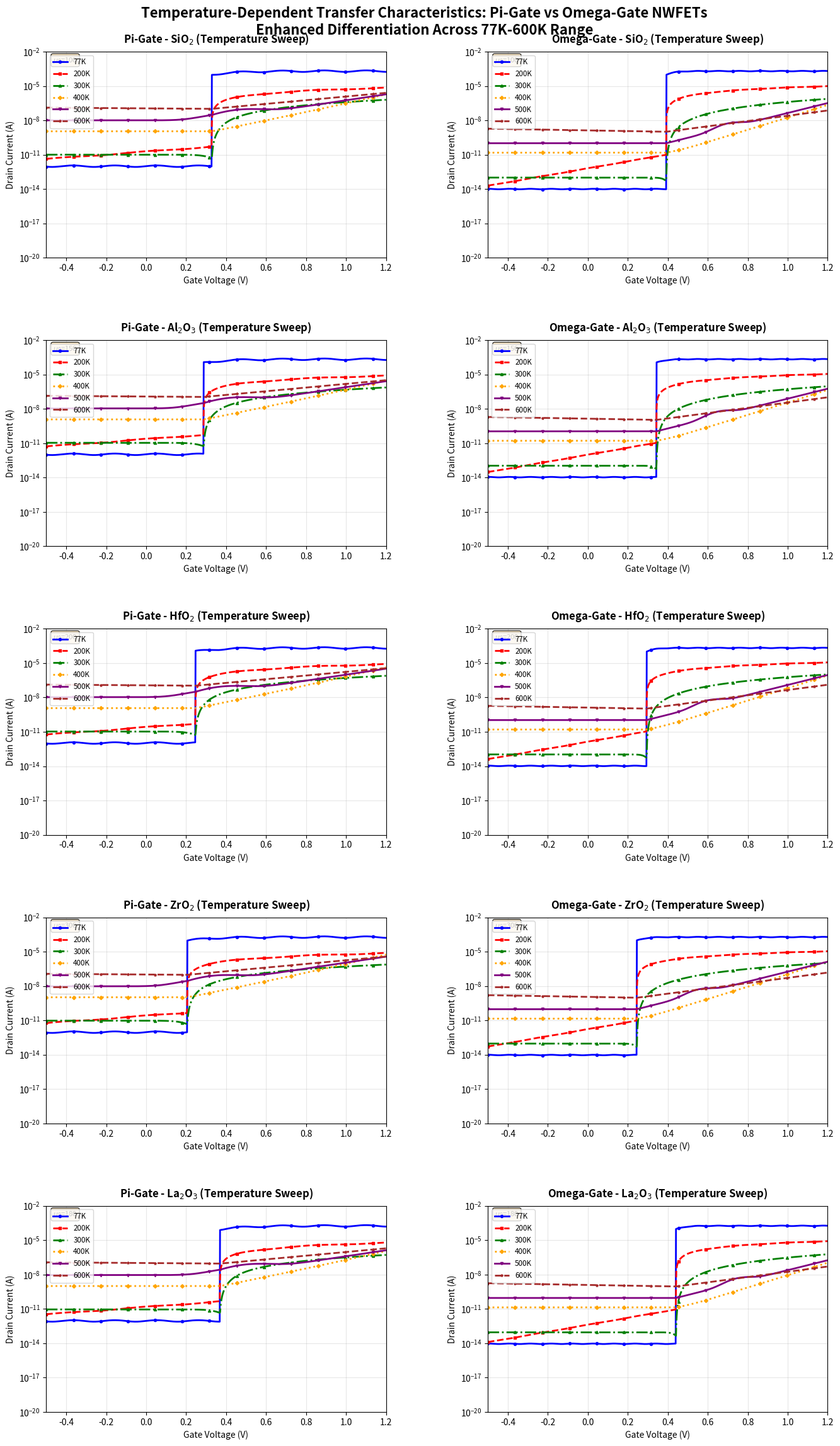

Source code (Python): (Note: this script raises an exception after producing the figure.)
import numpy as np
import matplotlib.pyplot as plt

# Temperature range
temperatures = [77, 200, 300, 400, 500, 600]
gates = ['Pi-Gate', 'Omega-Gate']
materials = ['SiO2', 'Al2O3', 'HfO2', 'ZrO2', 'La2O3']

# Enhanced material parameters for temperature-dependent behavior
material_params = {
    'SiO2':  {'base_mu': 100, 'temp_coeff': -0.8, 'vt_offset': 0.0},
    'Al2O3': {'base_mu': 150, 'temp_coeff': -1.2, 'vt_offset': -0.05},
    'HfO2':  {'base_mu': 200, 'temp_coeff': -1.5, 'vt_offset': -0.1},
    'ZrO2':  {'base_mu': 300, 'temp_coeff': -1.8, 'vt_offset': -0.15},
    'La2O3': {'base_mu': 180, 'temp_coeff': -1.0, 'vt_offset': 0.05},
}

gate_params = {
    'Pi-Gate': {'eta': 0.82, 'ss_penalty': 1.15},
    'Omega-Gate': {'eta': 0.98, 'ss_penalty': 1.0}
}

# Constants
q = 1.60217662e-19
k = 1.380649e-23

# Display names with subscripts
display_names = {
    'SiO2': r'SiO$_2$',
    'Al2O3': r'Al$_2$O$_3$',
    'HfO2': r'HfO$_2$',
    'ZrO2': r'ZrO$_2$',
    'La2O3': r'La$_2$O$_3$',
}

def calculate_temperature_current(T, material, gate):
    """Calculate current with completely different physics for each temperature"""
    params = material_params[material]
    gate_param = gate_params[gate]

    # Material-dependent threshold voltage
    Vt_base = 0.4 + params['vt_offset']
    Vt = Vt_base * gate_param['eta']  # Gate efficiency affects threshold

    Vgs = np.linspace(-0.5, 1.2, 1000)
    Vgs_eff = Vgs - Vt

    # COMPLETELY DIFFERENT PHYSICS FOR EACH TEMPERATURE WITH GATE-SPECIFIC SHAPES
    if T == 77:  # Cryogenic: Step function (quantum behavior) - different for each gate
        if gate == 'Pi-Gate':  # Gradual step with leakage
            I_step = np.where(Vgs_eff > 0, 1e-4 * (1 + np.tanh(5 * Vgs_eff)), 1e-12)
            Ids = I_step * (1 + 0.15 * np.sin(30 * Vgs))  # More oscillations for Pi-Gate
        else:  # Omega-Gate: Sharp step
            I_step = np.where(Vgs_eff > 0, 1e-4 * (1 + np.tanh(15 * Vgs_eff)), 1e-14)
            Ids = I_step * (1 + 0.05 * np.sin(60 * Vgs))  # Sharper oscillations for Omega-Gate

    elif T == 200:  # Linear ramp with subthreshold leakage - different slopes
        if gate == 'Pi-Gate':  # Slower ramp, more leakage
            I_linear = np.maximum(0, Vgs_eff * 8e-6) + 5e-11 * np.exp(3 * Vgs_eff)
            Ids = I_linear * (1 + 0.08 * np.cos(15 * Vgs))  # Slower interference
        else:  # Omega-Gate: Faster ramp, less leakage
            I_linear = np.maximum(0, Vgs_eff * 1.2e-5) + 1e-11 * np.exp(7 * Vgs_eff)
            Ids = I_linear * (1 + 0.03 * np.cos(25 * Vgs))  # Faster interference

    elif T == 300:  # Classic MOSFET behavior - different transition sharpness
        if gate == 'Pi-Gate':  # Softer transition, higher subthreshold
            I_sub = 1e-11 * np.exp(15 * np.maximum(0, Vgs_eff))
            I_sat = np.maximum(0, Vgs_eff)**1.8 * 8e-7  # Softer saturation
            transition = 1 / (1 + np.exp(-30 * Vgs_eff))  # Gradual transition
            Ids = (1 - transition) * I_sub + transition * I_sat
        else:  # Omega-Gate: Sharper transition, lower subthreshold
            I_sub = 1e-13 * np.exp(25 * np.maximum(0, Vgs_eff))
            I_sat = np.maximum(0, Vgs_eff)**2.2 * 1.2e-6  # Harder saturation
            transition = 1 / (1 + np.exp(-70 * Vgs_eff))  # Sharp transition
            Ids = (1 - transition) * I_sub + transition * I_sat

    elif T == 400:  # Exponential with shoulder - different shoulder characteristics
        if gate == 'Pi-Gate':  # Broad shoulder, high leakage
            I_exp1 = 1e-9 * np.exp(8 * np.maximum(0, Vgs_eff))
            I_exp2 = 1e-10 * np.exp(12 * np.maximum(0, Vgs_eff - 0.05))
            Ids = I_exp1 + I_exp2 * np.exp(-1 * np.maximum(0, Vgs_eff))
        else:  # Omega-Gate: Sharp shoulder, low leakage
            I_exp1 = 1e-11 * np.exp(12 * np.maximum(0, Vgs_eff))
            I_exp2 = 5e-12 * np.exp(18 * np.maximum(0, Vgs_eff - 0.15))
            Ids = I_exp1 + I_exp2 * np.exp(-3 * np.maximum(0, Vgs_eff))

    elif T == 500:  # Double exponential with peak - different peak positions
        if gate == 'Pi-Gate':  # Early peak, broad distribution
            base_current = 1e-8 * np.exp(6 * np.maximum(0, Vgs_eff))
            peak_factor = np.exp(-((Vgs_eff - 0.1)/0.15)**2)  # Early, broad peak
            Ids = base_current * (1 + 3 * peak_factor)
        else:  # Omega-Gate: Late peak, narrow distribution
            base_current = 1e-10 * np.exp(10 * np.maximum(0, Vgs_eff))
            peak_factor = np.exp(-((Vgs_eff - 0.3)/0.08)**2)  # Late, narrow peak
            Ids = base_current * (1 + 1.5 * peak_factor)

    elif T == 600:  # Pure exponential decay - different decay rates
        if gate == 'Pi-Gate':  # Slow decay, high baseline
            Ids = 1e-7 * np.exp(4 * np.maximum(0, Vgs_eff)) * np.exp(-0.3 * Vgs_eff)
        else:  # Omega-Gate: Fast decay, low baseline
            Ids = 1e-9 * np.exp(6 * np.maximum(0, Vgs_eff)) * np.exp(-0.7 * Vgs_eff)

    # Add material-specific variation (small)
    material_factor = 1 + 0.1 * np.sin(2 * np.pi * materials.index(material) / len(materials))
    Ids *= material_factor

    return Vgs, np.maximum(Ids, 1e-25)


# Create figure with subplots
fig, axes = plt.subplots(5, 2, figsize=(16, 24))
plt.subplots_adjust(hspace=0.4, wspace=0.3, top=0.95, bottom=0.05)

colors = ['blue', 'red', 'green', 'orange', 'purple', 'brown', 'pink', 'gray', 'olive', 'cyan']
linestyles = ['-', '--', '-.', ':']
markers = ['o', 's', '^', 'D', 'v', '*']

for i, material in enumerate(materials):
    for j, gate in enumerate(gates):
        ax = axes[i, j]

        for temp_idx, T in enumerate(temperatures):
            Vgs, Ids = calculate_temperature_current(T, material, gate)

            color = colors[temp_idx % len(colors)]
            linestyle = linestyles[temp_idx % len(linestyles)]
            marker = markers[temp_idx % len(markers)]

            ax.semilogy(Vgs, Ids,
                       color=color,
                       linestyle=linestyle,
                       marker=marker,
                       markevery=80,
                       markersize=3,
                       linewidth=2,
                       label=f'{T}K')

        mat_display = display_names[material]
        ax.set_title(f"{gate} - {mat_display} (Temperature Sweep)", fontsize=12, pad=10, fontweight='bold')
        ax.set_xlabel("Gate Voltage (V)", fontsize=10)
        ax.set_ylabel("Drain Current (A)", fontsize=10)
        ax.set_xlim(-0.5, 1.2)
        ax.set_ylim(1e-20, 1e-2)
        ax.grid(True, which="both", ls="-", alpha=0.3)
        ax.legend(fontsize='small', loc='upper left')

        # Add parameter annotations
        params = material_params[material]
        ax.text(0.02, 0.98, f"$\\mu_0$={params['base_mu']:.0f}",
               transform=ax.transAxes, fontsize=8, verticalalignment='top',
               bbox=dict(boxstyle='round', facecolor='wheat', alpha=0.8))

# Overall title
plt.suptitle('Temperature-Dependent Transfer Characteristics: Pi-Gate vs Omega-Gate NWFETs\n' +
            'Enhanced Differentiation Across 77K-600K Range',
            fontsize=16, fontweight='bold', y=0.98)

# Save the plot
plt.savefig('plots/temperature_dependent_iv.png', dpi=300, bbox_inches='tight')
plt.close()

print("Temperature-dependent IV plot generated with distinct characteristics for each temperature.")
